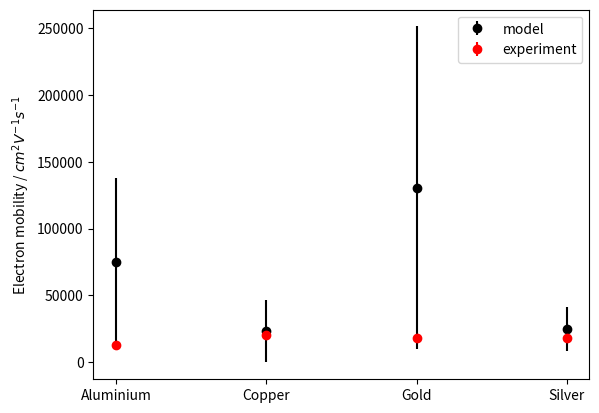

The matplotlib source for this figure:
import matplotlib.pyplot as plt

# Converted values obtained in MC simulation from atomic units to cm^2(Vs)^-1
model = [75137, 22972, 130623, 24734]
model_error = [62744, 23329, 120742, 16474]

# Values from the internet
experiment = [13000, 20000, 18000, 18000]
experiment_error = [0, 0, 0, 0]

labels = ['Aluminium', 'Copper', 'Gold', 'Silver']
plt.errorbar(range(len(model)), model, yerr = model_error, fmt = 'ko', label = 'model')
plt.errorbar(range(len(experiment)), experiment, yerr = experiment_error, fmt = 'ro', label = 'experiment')
plt.ylabel('Electron mobility / $cm^2 V^{-1} s^{-1}$')
plt.xticks(range(len(model)), labels)
plt.legend()
plt.show()